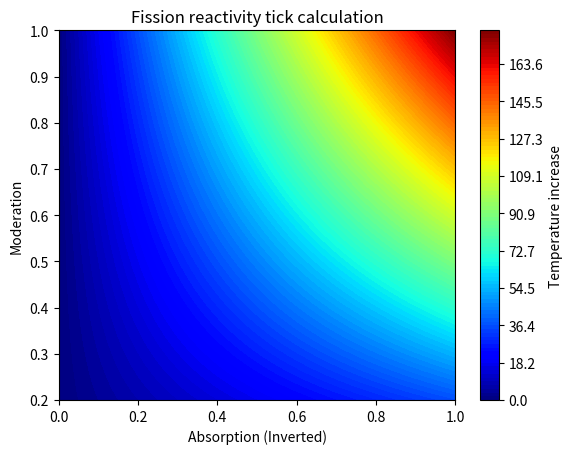

The matplotlib source for this figure: (Note: this script raises an exception after producing the figure.)
import numpy as np
import matplotlib.pyplot as plt
from mpl_toolkits.mplot3d import Axes3D
from matplotlib.ticker import LinearLocator

# Define the functions
def absorption_factor(model_position, integrity, active_bars):
    # Assuming absorption_factor is calculated using the provided logic
    pos_effect = positive_effect(model_position, integrity, active_bars)
    return 1 - (pos_effect / 100)

def moderation_factor(moderation):
    # Assuming moderation_factor is a linear function between 0.2 and 1.0
    return 0.2 + 0.8 * moderation

# Generate random data for demonstration
fuel_qty_values = np.linspace(0, 30240, 100)
absorption_factors = np.linspace(0.0, 1.0, 100)
moderation_factors = np.linspace(0.2, 1.0, 100)

# Create a grid of fuel_qty, absorption_factor, and moderation_factor values
absorption_grid, moderation_grid = np.meshgrid(absorption_factors, moderation_factors)

# Calculate the expression values for the generated data
expression_values = np.maximum(0.01, np.round(180 * 30240 / 30240, 2)) * absorption_grid * moderation_grid

# Create a 3D scatter plot
#fig = plt.figure()
#ax = fig.add_subplot(111, projection='3d')


# Plot the scatter plot
#ax.plot_surface(absorption_grid, moderation_grid, expression_flat)
#ax.scatter(absorption_grid, moderation_grid, expression_values, cmap='viridis', alpha=0.8)
levels = np.linspace(expression_values.min(), expression_values.max(), 100)
plt.contourf(absorption_grid,moderation_grid,expression_values, cmap='jet', levels=levels)

# Add a colorbar which maps values to colors
#ax.zaxis.set_major_locator(LinearLocator(10))

# Set labels and title
plt.xlabel('Absorption (Inverted)')
plt.ylabel('Moderation')
plt.title('Fission reactivity tick calculation')
plt.colorbar(label='Temperature increase')




plt.savefig('img/reactivity.png')
